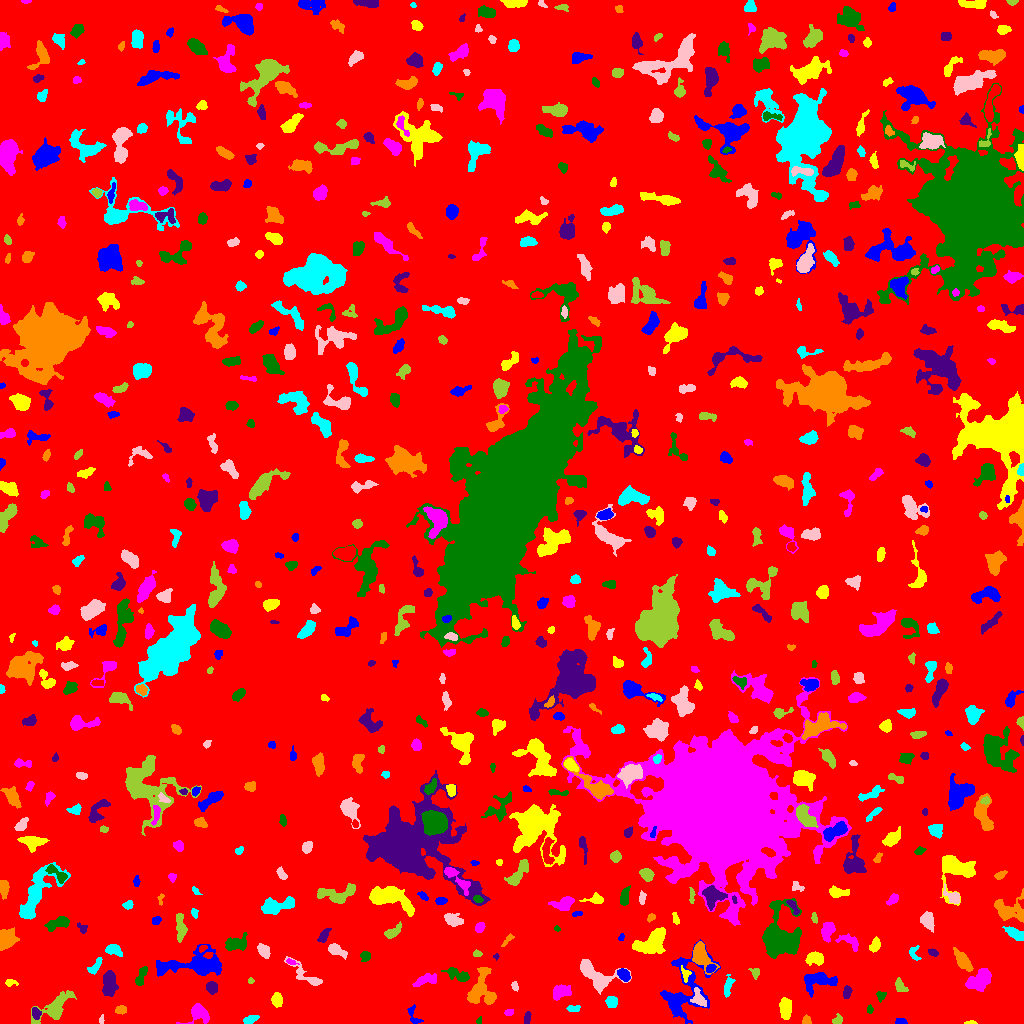

Data behind this chart, as committed beside it:
ID, X, Y, A, B, theta, total_flux, mu_max, mu_median, mu_mean, R_fwhm, R_e, R10, R90, x_start, x_end, y_start, y_end, area, greylevel
0, 512, 512.1, 300.1, 298.7, -1.481, 1708147, 14.0, 2.0, 2.048, 58.7, 235, 91, 382.7, 0, 1023, 0, 1023, 833899, 2.048
1, 900.5, 1.787, 3.014, 1.58, -0.04901, 244.0, 6.0, 3.0, 3.588, 3.949, 2.523, 1.128, 4.029, 895, 907, 0, 5, 68, 8.588
2, 970.8, 0.7027, 2.822, 0.7876, 0.02034, 111.0, 6.0, 3.0, 2.707, 2.585, 1.784, 0.5642, 2.821, 964, 977, 0, 3, 41, 8.707
3, 198.7, 9.689, 5.45, 4.517, 0.1375, 1355, 13.0, 4.0, 4.805, 5.202, 4.853, 1.871, 7.797, 176, 209, 0, 20, 282, 9.805
4, 478.6, 2.356, 1.937, 0.848, 1.214, 59.0, 5.0, 1.0, 1.595, 1.693, 1.382, 0.5642, 2.394, 476, 481, 0, 7, 37, 7.595
5, 527.1, 5.748, 3.006, 1.291, 1.499, 163.0, 6.0, 2.0, 2.038, 3.141, 2.523, 0.7979, 3.868, 524, 531, 0, 12, 80, 8.037
6, 806.7, 2.816, 2.215, 1.948, -1.482, 179.0, 6.0, 2.0, 2.452, 3.385, 2.523, 0.9772, 3.949, 802, 811, 0, 9, 73, 8.452
7, 249.7, 3.312, 3.291, 1.643, 0.3619, 189.0, 6.0, 1.0, 1.688, 2.877, 2.646, 0.9772, 4.549, 243, 259, 0, 8, 112, 7.688
8, 101.6, 3.67, 2.369, 1.223, 1.421, 97.0, 5.0, 2.0, 2.31, 2.326, 2.034, 0.7979, 3.141, 99, 104, 0, 9, 42, 7.31
9, 837.6, 3.91, 2.813, 2.04, 0.5416, 167.0, 5.0, 2.0, 2.012, 2.523, 2.932, 0.9772, 4.514, 832, 842, 0, 10, 83, 7.012
10, 295.4, 10.35, 1.926, 1.73, 1.388, 122.0, 5.0, 2.0, 2.302, 2.646, 2.257, 0.7979, 3.478, 292, 299, 7, 14, 53, 7.302
11, 413.7, 7.764, 6.024, 2.769, -1.151, 233.0, 5.0, 2.0, 1.864, 3.038, 3.568, 1.262, 5.642, 407, 423, 0, 19, 125, 6.864
12, 785.7, 14.01, 5.187, 2.253, 1.542, 451.0, 5.0, 2.0, 1.903, 5.078, 4.37, 1.693, 6.699, 779, 791, 4, 26, 237, 7.903
13, 508.5, 10.69, 1.774, 1.557, 0.09795, 83.0, 3.0, 1.0, 1.407, 2.985, 2.111, 0.7979, 3.29, 504, 513, 8, 14, 59, 7.407
14, 869.7, 14.1, 2.214, 1.545, 1.543, 191.0, 6.0, 4.0, 3.745, 3.568, 2.394, 0.9772, 3.568, 867, 873, 10, 19, 51, 7.745
15, 35.95, 10.26, 2.602, 1.848, -1.069, 260.0, 6.0, 3.0, 2.653, 4.029, 2.821, 1.128, 4.406, 32, 41, 4, 16, 98, 10.65
16, 120.8, 13.32, 2.634, 1.711, -0.00929, 183.0, 5.0, 2.0, 1.989, 3.385, 2.706, 1.128, 4.222, 115, 126, 9, 18, 92, 7.989
17, 572.8, 14.63, 2.874, 1.516, 0.02974, 199.0, 6.0, 2.0, 2.369, 3.432, 2.585, 0.9772, 4.068, 566, 580, 12, 18, 84, 8.369
18, 698.7, 24.89, 5.119, 3.055, -1.102, 290.0, 4.0, 1.0, 1.648, 5.078, 3.949, 1.493, 6.531, 690, 706, 17, 36, 176, 10.65
19, 54.69, 15.82, 11.78, 4.638, 0.675, 1933, 10.0, 4.0, 3.866, 6.747, 7.225, 2.585, 11.24, 31, 76, 0, 33, 500, 7.866
20, 174.1, 28.65, 5.777, 1.835, 1.247, 270.0, 5.0, 2.0, 2.195, 3.656, 3.385, 1.262, 5.412, 169, 180, 19, 38, 123, 7.195
21, 682.7, 30.98, 18.08, 10.52, 1.204, 3371, 10.0, 3.0, 3.177, 8.137, 9.407, 3.432, 15.44, 660, 720, 0, 84, 1061, 8.177
22, 276.7, 23.54, 3.302, 2.516, -1.489, 904.0, 13.0, 6.0, 6.322, 4.334, 3.7, 1.493, 5.863, 271, 282, 16, 31, 143, 10.32
23, 560.6, 31.77, 4.432, 2.958, 0.3245, 1167, 14.0, 4.0, 5.141, 4.754, 4.442, 1.693, 7.181, 553, 571, 23, 39, 227, 10.14
24, 880.8, 28.34, 2.513, 2.331, 0.6353, 304.0, 8.0, 3.5, 3.8, 3.568, 2.821, 1.128, 4.478, 876, 886, 21, 32, 80, 7.8
25, 846.6, 30.86, 2.874, 1.596, 1.224, 219.0, 6.0, 2.0, 2.212, 3.568, 2.646, 0.9772, 4.184, 843, 852, 25, 38, 99, 8.212
26, 489.6, 25.47, 2.132, 1.285, 1.117, 115.0, 5.0, 3.0, 2.556, 2.764, 2.034, 0.7979, 3.192, 487, 493, 21, 29, 45, 11.56
27, 611.6, 21.43, 2.784, 2.59, 1.525, 497.0, 8.0, 4.0, 3.883, 4.687, 3.478, 1.382, 5.323, 605, 617, 16, 27, 128, 10.88
28, 514.6, 37.17, 2.398, 1.592, -1.235, 143.0, 4.0, 3.0, 2.383, 3.742, 2.585, 0.9772, 3.742, 511, 518, 32, 42, 60, 8.383
29, 900.5, 36.6, 3.907, 2.292, -0.9922, 319.0, 4.0, 3.0, 2.532, 5.499, 3.613, 1.493, 5.441, 895, 908, 32, 46, 126, 7.532
30, 1004, 24.89, 9.121, 2.314, 1.532, 198.0, 3.0, 1.0, 1.385, 4.184, 3.868, 1.493, 6.155, 998, 1009, 12, 39, 143, 6.385
31, 818.7, 42.89, 8.759, 4.079, 0.05288, 1490, 9.0, 3.0, 3.608, 6.979, 6.18, 2.394, 9.739, 804, 837, 26, 51, 413, 8.608
32, 10.53, 40.86, 2.819, 1.566, -0.00705, 236.0, 7.0, 3.0, 3.189, 3.038, 2.394, 0.9772, 3.989, 5, 18, 37, 44, 74, 8.189
33, 979.2, 43.71, 6.905, 4.072, 0.6261, 1926, 11.0, 5.0, 4.803, 6.676, 6.457, 2.523, 10.01, 965, 991, 32, 55, 401, 8.803
34, 141.1, 46.67, 5.694, 1.985, 1.195, 373.0, 5.0, 2.0, 2.438, 4.82, 3.909, 1.493, 5.917, 135, 147, 38, 57, 153, 7.438
35, 211.6, 35.68, 3.043, 2.682, -1.044, 791.0, 11.0, 5.0, 6.038, 4.514, 3.742, 1.493, 5.754, 206, 217, 29, 42, 131, 10.04
36, 480, 33.46, 9.198, 6.065, 1.335, 2100, 11.0, 3.0, 4.023, 6.18, 7.203, 2.646, 11.45, 467, 496, 19, 56, 522, 8.023
37, 728, 37.85, 5.787, 1.958, 1.37, 247.0, 3.0, 2.0, 1.703, 5.293, 4.146, 1.596, 6.155, 724, 735, 26, 49, 145, 6.703
38, 594.5, 49.51, 11.41, 5.294, -0.555, 2486, 15.0, 4.0, 4.52, 5.323, 6.628, 2.394, 11.08, 580, 631, 29, 64, 550, 10.52
39, 250.4, 42.6, 1.466, 1.299, 0.0652, 40.0, 2.0, 1.0, 1.111, 2.985, 1.693, 0.5642, 2.706, 248, 254, 40, 46, 36, 8.111
40, 553.6, 62.24, 9.405, 6.818, 1.395, 55865, 147.0, 15.0, 32.48, 9.322, 9.062, 3.523, 16.5, 534, 577, 41, 109, 1720, 36.48
41, 623.6, 48.88, 3.25, 2.304, -0.8476, 559.0, 9.0, 4.0, 4.022, 4.184, 3.523, 1.382, 5.557, 617, 630, 42, 55, 139, 13.02
42, 685.6, 49.67, 3.477, 2.155, -1.334, 253.0, 6.0, 3.0, 2.72, 3.868, 2.985, 1.128, 4.687, 681, 691, 41, 58, 93, 10.72
43, 424.8, 43.06, 6.809, 2.498, 0.2934, 539.0, 5.0, 2.0, 2.617, 5.528, 4.72, 1.784, 7.247, 412, 436, 37, 50, 206, 7.617
44, 459.1, 48.08, 6.655, 2.381, -0.3471, 536.0, 9.0, 2.0, 2.404, 2.985, 4.146, 1.382, 7.291, 441, 469, 42, 56, 223, 7.404
45, 109.2, 40.47, 6.53, 3.171, 1.531, 1204, 11.0, 4.0, 3.751, 4.107, 5.557, 2.034, 8.686, 102, 118, 27, 53, 321, 8.751
46, 963.4, 61.83, 5.746, 2.577, -0.9233, 1306, 12.0, 4.0, 5.082, 5.557, 4.687, 1.871, 7.695, 953, 973, 52, 76, 257, 10.08
47, 94.99, 56.94, 4.907, 1.918, 0.8582, 231.0, 5.0, 2.0, 1.724, 3.09, 3.568, 1.382, 5.585, 87, 102, 49, 66, 134, 7.724
48, 306.3, 47.71, 11.54, 3.127, -0.6316, 608.0, 6.0, 2.0, 2.252, 5.67, 5.046, 1.871, 8.038, 284, 322, 38, 67, 270, 7.252
49, 755.2, 51.02, 2.575, 2.221, -0.9145, 207.0, 5.0, 2.0, 2.494, 3.478, 2.877, 1.128, 4.442, 748, 759, 44, 55, 83, 7.494
50, 16.55, 57.54, 2.279, 1.531, 0.1185, 179.0, 6.0, 1.5, 2.081, 3.09, 2.326, 0.7979, 3.827, 11, 26, 54, 62, 86, 8.081
51, 710.9, 54.86, 2.525, 1.618, 0.6314, 188.0, 6.0, 2.0, 2.41, 3.385, 2.585, 0.9772, 4.068, 706, 716, 51, 59, 78, 13.41
52, 814.5, 65.03, 4.501, 2.936, 0.06458, 656.0, 7.0, 3.0, 3.232, 5.078, 4.406, 1.693, 6.956, 805, 823, 58, 72, 203, 9.232
53, 291.1, 61.49, 2.835, 1.282, -0.3036, 114.0, 3.0, 2.0, 2.111, 3.568, 2.394, 0.9772, 3.568, 286, 299, 59, 65, 54, 9.111
54, 365, 67.5, 2.44, 2.301, 1.344, 278.0, 6.0, 2.0, 2.866, 3.613, 2.877, 1.128, 4.82, 360, 370, 62, 72, 97, 7.866
55, 496.1, 66.82, 1.547, 1.341, -1.478, 74.0, 5.0, 2.0, 2.312, 1.954, 1.693, 0.5642, 2.706, 493, 499, 63, 70, 32, 7.312
56, 699.8, 69.83, 6.816, 3.711, -1.233, 1430, 12.0, 3.0, 3.961, 5.863, 4.983, 1.954, 8.387, 692, 719, 49, 82, 361, 11.96
57, 913.8, 69.93, 4.09, 2.745, -1.244, 165.0, 4.0, 1.0, 1.557, 4.029, 3.385, 1.262, 5.293, 909, 921, 63, 78, 106, 6.557
58, 336.0, 73.42, 4.848, 2.278, -0.4606, 664.0, 8.0, 4.0, 3.73, 5.528, 4.068, 1.596, 6.408, 328, 347, 64, 80, 178, 8.73
59, 477.2, 69.75, 2.213, 1.6, 0.003539, 130.0, 4.0, 2.0, 2.281, 3.613, 2.394, 0.9772, 3.656, 473, 482, 67, 74, 57, 7.281
... 674 more rows
